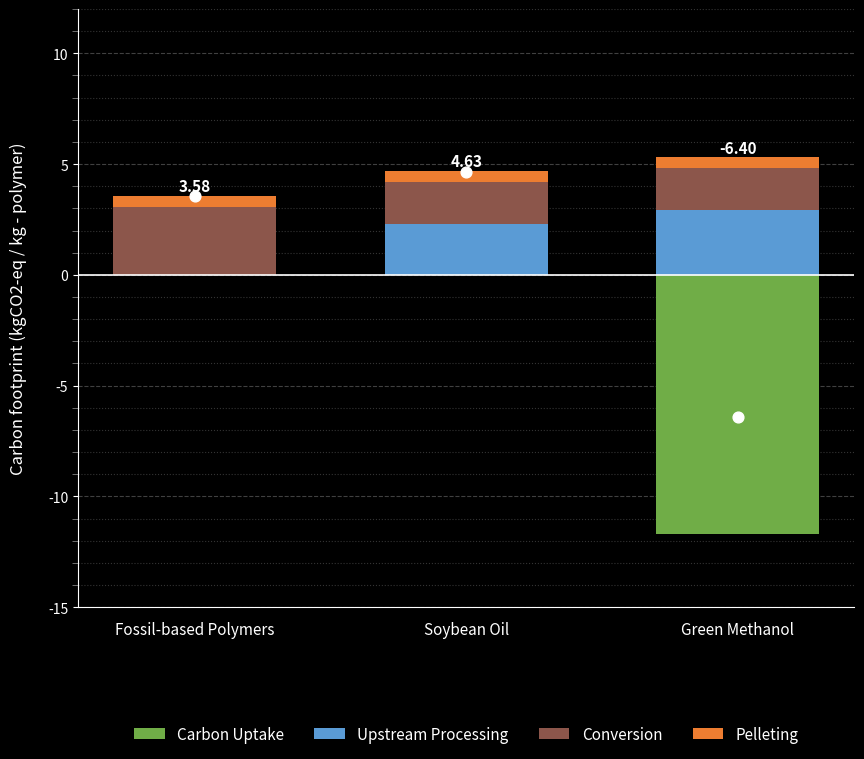

Reproduce this figure in Python.
import matplotlib.pyplot as plt
import numpy as np
import matplotlib.ticker as ticker

# Set the style to a dark background
plt.style.use('dark_background')

# --- 1. Data Setup ---
# Categories (Grey Methanol removed)
categories = [
    'Fossil-based Polymers',
    'Soybean Oil',
    'Green Methanol'
]

# Data for each series (Grey Methanol removed)
data = {
    'Upstream Processing': np.array([0, 2.3, 2.9200]),
    'Conversion': np.array([3.08, 1.9, 1.9]),
    'Pelleting': np.array([0.5, 0.5, 0.5]),
    'Carbon Uptake': np.array([0, 0, -11.7])
}

# Totals (From the version WITHOUT EOL, Grey Methanol's total removed)
# Original totals: [3.58, 4.63, 4.71 (Grey), -6.40]
totals = [3.58, 4.63, -6.40]
x_indices = range(len(categories))

# Colors (No EOL, same as last script)
colors = {
    'Upstream Processing': '#5A9BD5',  # Blue
    'Conversion': '#8c564b',  # Brown
    'Pelleting': '#ED7D31',  # Orange-Pink
    'Carbon Uptake': '#70AD47'  # Green
}

# --- 2. Plotting ---
# Adjusted figsize for 3 bars
fig, ax = plt.subplots(figsize=(9, 8))

# Initialize bottoms for positive and negative stacks
bottom_positive = np.zeros(len(categories))
bottom_negative = np.zeros(len(categories))

# Loop through the data to plot each series
plot_bars = {}
for label, values in data.items():
    # Separate positive and negative values for stacking
    positive_values = np.where(values > 0, values, 0)
    negative_values = np.where(values < 0, values, 0)

    # Plot positive values
    p1 = ax.bar(categories, positive_values, label=label, bottom=bottom_positive, color=colors[label], width=0.6)
    bottom_positive += positive_values

    # Plot negative values
    p2 = ax.bar(categories, negative_values, bottom=bottom_negative, color=colors[label], width=0.6)
    bottom_negative += negative_values

    # Store one of the bar containers for the legend
    plot_bars[label] = p1

# --- 3. Customization and Styling ---

# Add more pronounced zero line
ax.axhline(0, color='white', linewidth=1.2)

# Add total value labels on top of the bars
for i, total in enumerate(totals):
    # Position the text slightly above the top of the *positive* bar segment
    ax.text(i, bottom_positive[i] + 0.2, f'{total:.2f}', ha='center', fontsize=11, fontweight='bold', color='white')

# Set labels and title
ax.set_ylabel('Carbon footprint (kgCO2-eq / kg - polymer)', fontsize=12, labelpad=15)

# Y-Axis Limits and Ticks
ax.set_ylim(-15, 12)
ax.set_yticks([-15, -10, -5, 0, 5, 10])

# Set minor ticks to appear every 1 unit
ax.yaxis.set_minor_locator(ticker.MultipleLocator(1))

# Customize ticks and spines
ax.tick_params(axis='x', labelsize=11, length=0, pad=10)
ax.tick_params(axis='y', labelsize=10, colors='white')
ax.tick_params(axis='y', which='minor', length=4, color='gray')

ax.spines['top'].set_visible(False)
ax.spines['right'].set_visible(False)
ax.spines['bottom'].set_color('white')
ax.spines['left'].set_color('white')

# Add a horizontal grid
ax.yaxis.grid(True, linestyle='--', which='major', color='gray', alpha=0.5)
ax.yaxis.grid(True, linestyle=':', which='minor', color='gray', alpha=0.4)

ax.set_axisbelow(True)  # Ensure grid is behind bars

# Add white dots for the net total emissions
ax.scatter(
    x=x_indices,
    y=totals,
    color='white',
    s=60,              # Kept larger size
    zorder=5
)

# --- 4. Legend ---
# Create the legend in the desired order (No EOL)
legend_labels = [
    'Carbon Uptake', 'Upstream Processing',
    'Conversion', 'Pelleting'
]
ax.legend(
    [plot_bars[label] for label in legend_labels],
    legend_labels,
    loc='lower center',
    bbox_to_anchor=(0.5, -0.25),
    ncol=len(legend_labels),
    frameon=False,
    fontsize=11
)

# Adjust layout
plt.tight_layout(pad=2)

# Save the figure to a new file
plt.savefig('noGreyWithEOL.png', dpi=300, bbox_inches='tight', transparent=True)

# Show the plot
plt.show()
